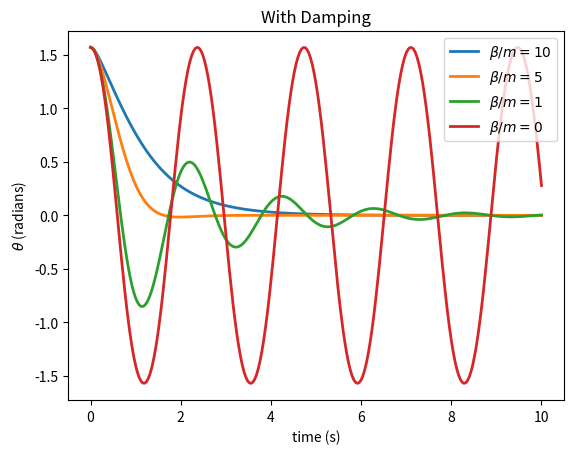

Write the Python code that produced this figure.
import numpy as np
import matplotlib.pyplot as plt
import math

#define initial conditions and constants
theta0=math.radians(90)
omega0=0
t0=0
tf=10
l=1
g = 9.81
BetaOverM = [10,5,1,0]
lb = [r'$\beta/m=10$',r'$\beta/m=5$',r'$\beta/m=1$',r'$\beta/m=0$']

def f(r,t,bom):
    theta=r[0]
    omega=r[1]
    ftheta=omega
    fomega=-(g/l)*math.sin(theta) - bom*omega
    return np.array([ftheta,fomega],float)

# choose step size
h=0.04
n=int((tf-t0)/h)

tpoints=np.linspace(t0,tf,n+1)
for i in range(len(BetaOverM)):
    thetapoints=[]
    omegapoints=[]
    r=np.array([theta0,omega0],float)
    for t in tpoints:
        thetapoints.append(r[0])
        omegapoints.append(r[1])
        k1=h*f(r,t,BetaOverM[i])
        k2=h*f(r+k1/2,t+h/2,BetaOverM[i])
        k3=h*f(r+k2/2,t+h/2,BetaOverM[i])
        k4=h*f(r+k3,t+h,BetaOverM[i])
        r += (1/6)*(k1+2*k2+2*k3+k4)
    plt.plot(tpoints,thetapoints,lw=2,label=lb[i])

plt.xlabel("time (s)")
plt.ylabel(r'$\theta$ (radians)')
plt.title("With Damping")
plt.legend()

#draw
plt.show()
